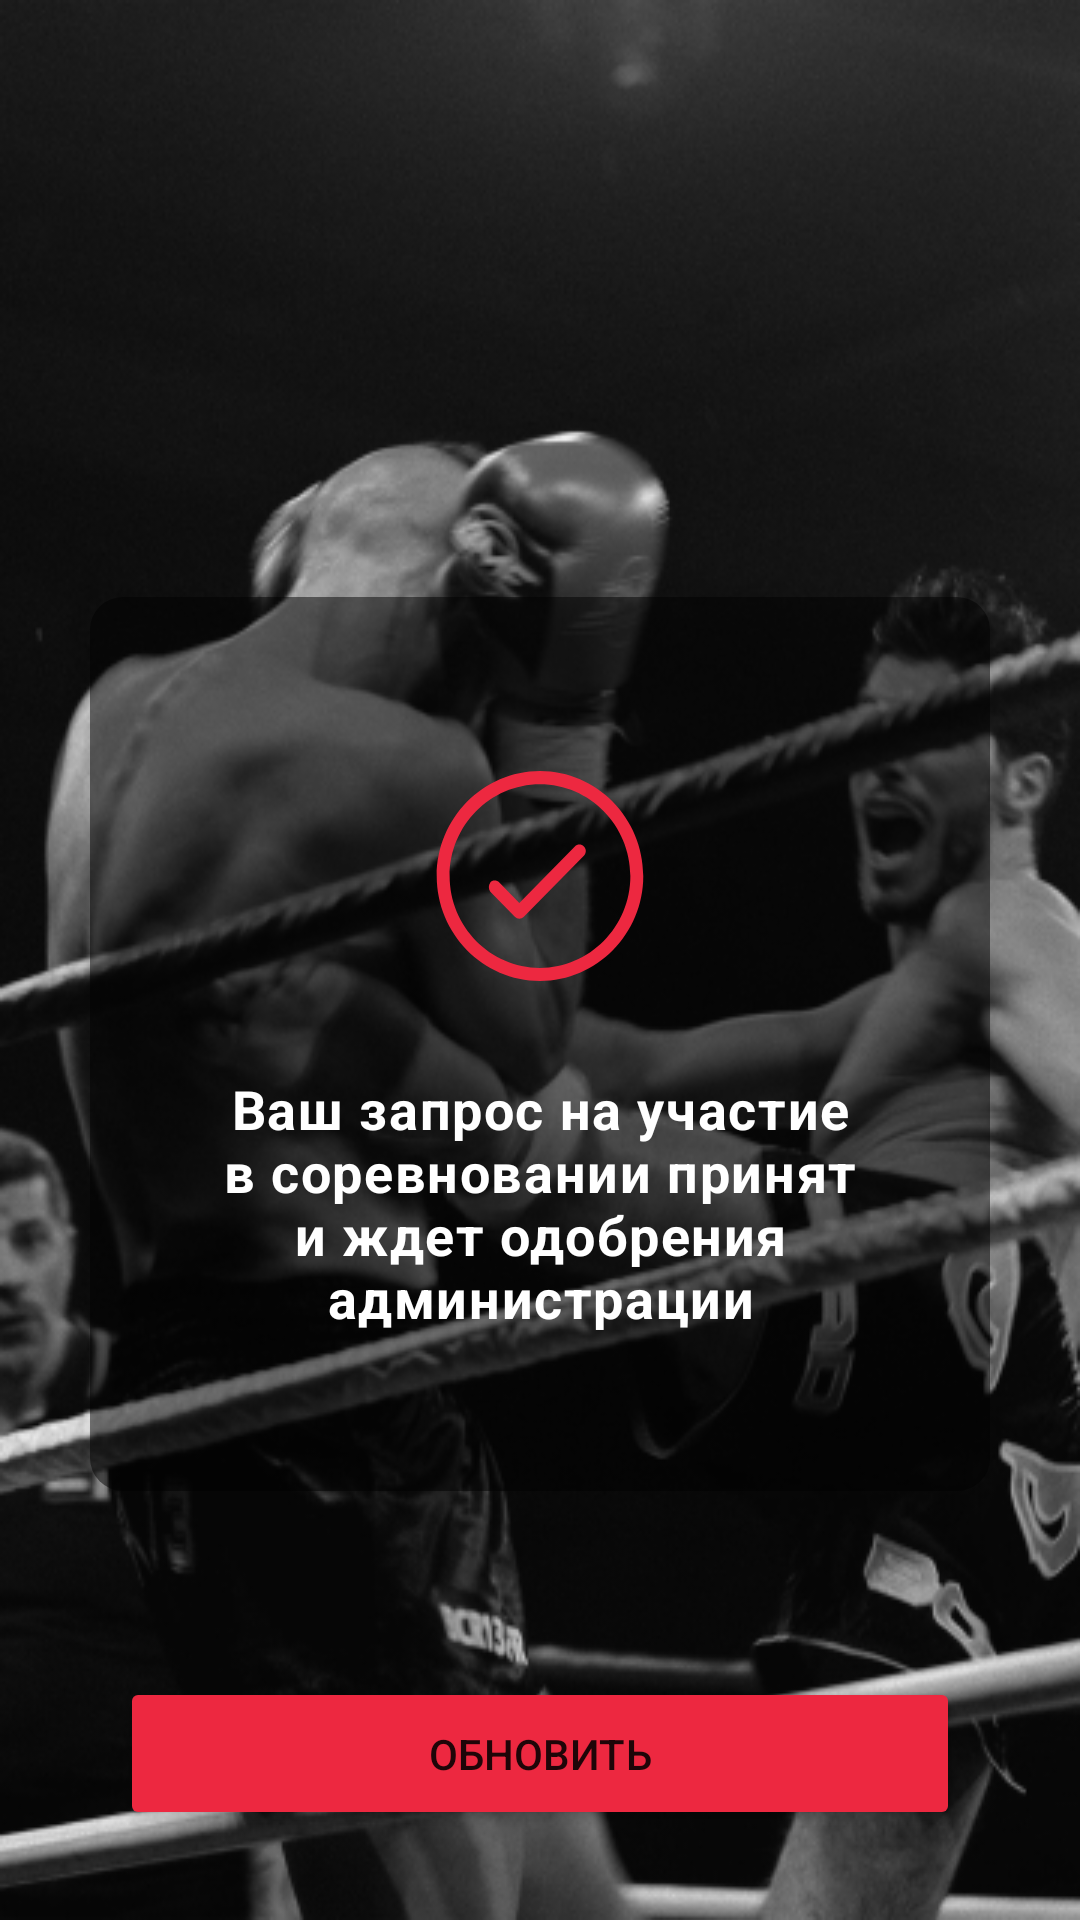

This screen was rendered from an Android layout file. Write that file and the resources it references.
<!-- AndroidManifest.xml: application theme Theme.Test_sportPro -->
<!-- res/layout/fragment_players_confirmation.xml -->
<?xml version="1.0" encoding="utf-8"?>
<FrameLayout xmlns:android="http://schemas.android.com/apk/res/android"
    xmlns:tools="http://schemas.android.com/tools"
    android:layout_width="match_parent"
    android:layout_height="match_parent"
    android:background="@drawable/background"
    tools:context=".PlayersConfirmationFragment">

    <LinearLayout
        android:id="@+id/linearLayoutLast"
        android:layout_width="wrap_content"
        android:layout_height="wrap_content"
        android:layout_gravity="center"
        android:layout_marginTop="28dp"
        android:background="@drawable/corner_radius_linera_layout"
        android:orientation="vertical"
        android:visibility="visible">


        <ImageView
            android:layout_width="70dp"
            android:layout_height="70dp"
            android:layout_gravity="center"
            android:background="@drawable/ic_vector" />

        <TextView
            android:layout_width="236dp"
            android:layout_height="120dp"
            android:layout_marginTop="14dp"
            android:gravity="center"
            android:text="Ваш запрос на участие в соревновании принят и ждет одобрения администрации"
            android:textAppearance="@style/some_id"
            android:textSize="18sp"
            android:textStyle="bold" />
    </LinearLayout>

    <Button
        android:id="@+id/buttonRefresh"
        android:layout_width="280dp"
        android:layout_height="51dp"
        android:layout_gravity="bottom|center_horizontal"
        android:layout_marginBottom="30dp"
        android:backgroundTint="@color/button"
        android:text="Обновить" />


</FrameLayout>
<!-- resources referenced by this layout -->
<resources>
  <color name="button">#ED2840</color>
  <!-- drawable background: jpg bitmap (drawable, 109580 bytes) -->
  <!-- drawable corner_radius_linera_layout (drawable) -->
  <shape
      xmlns:android="http://schemas.android.com/apk/res/android"
      android:shape="rectangle"   >
  
      <solid
          android:color="@color/back2" >
      </solid>
  
  
  
  
  
  
      <padding
          android:left="32dp"
          android:top="58dp"
          android:right="32dp"
          android:bottom="36dp"    >
      </padding>
  
      <corners
          android:radius="11dp"   >
      </corners>
  
  </shape>
  <!-- drawable ic_vector (drawable) -->
  <vector xmlns:android="http://schemas.android.com/apk/res/android"
      android:width="61dp"
      android:height="60dp"
      android:viewportWidth="61"
      android:viewportHeight="60">
    <path
        android:pathData="M30.5,60C14,60 0.5,46.5 0.5,30C0.5,13.5 14,0 30.5,0C47,0 60.5,13.5 60.5,30C60.5,46.5 47,60 30.5,60ZM30.5,3.75C16.0625,3.75 4.25,15.5625 4.25,30C4.25,44.4375 16.0625,56.25 30.5,56.25C44.9375,56.25 56.75,44.4375 56.75,30C56.75,15.5625 44.9375,3.75 30.5,3.75ZM43.25,24.1875C44,23.4375 44,22.3125 43.25,21.5625C42.5,20.8125 41.375,20.8125 40.625,21.5625L24.5,37.6875L18.6875,31.875C17.9375,31.125 16.625,31.125 16.0625,31.875C15.5,32.625 15.5,33.75 16.0625,34.5L23.1875,41.625C23.9375,42.375 25.0625,42.375 25.8125,41.625L43.25,24.1875Z"
        android:fillColor="#ED2840"/>
  </vector>
  <style name="some_id">
  
          <item name="android:textSize">
              32sp
          </item>
  
          <item name="android:letterSpacing">
              0.03
          </item>
  
          <item name="android:textColor">
              #FFFFFF
          </item>
  
      </style>
  <style name="Theme.Test_sportPro" parent="Theme.MaterialComponents.DayNight.NoActionBar">
          
          <item name="colorPrimary">@color/black</item>
          <item name="colorPrimaryVariant">@color/black</item>
          <item name="colorOnPrimary">@color/white</item>
          
          <item name="colorSecondary">@color/teal_200</item>
          <item name="colorSecondaryVariant">@color/teal_700</item>
          <item name="colorOnSecondary">@color/black</item>
          
          <item name="android:statusBarColor" tools:targetApi="l">?attr/colorPrimaryVariant</item>
          
      </style>
  <color name="back2">#7F000000</color>
  <color name="black">#FF000000</color>
  <color name="white">#FFFFFFFF</color>
  <color name="teal_200">#FF03DAC5</color>
  <color name="teal_700">#FF018786</color>
</resources>
